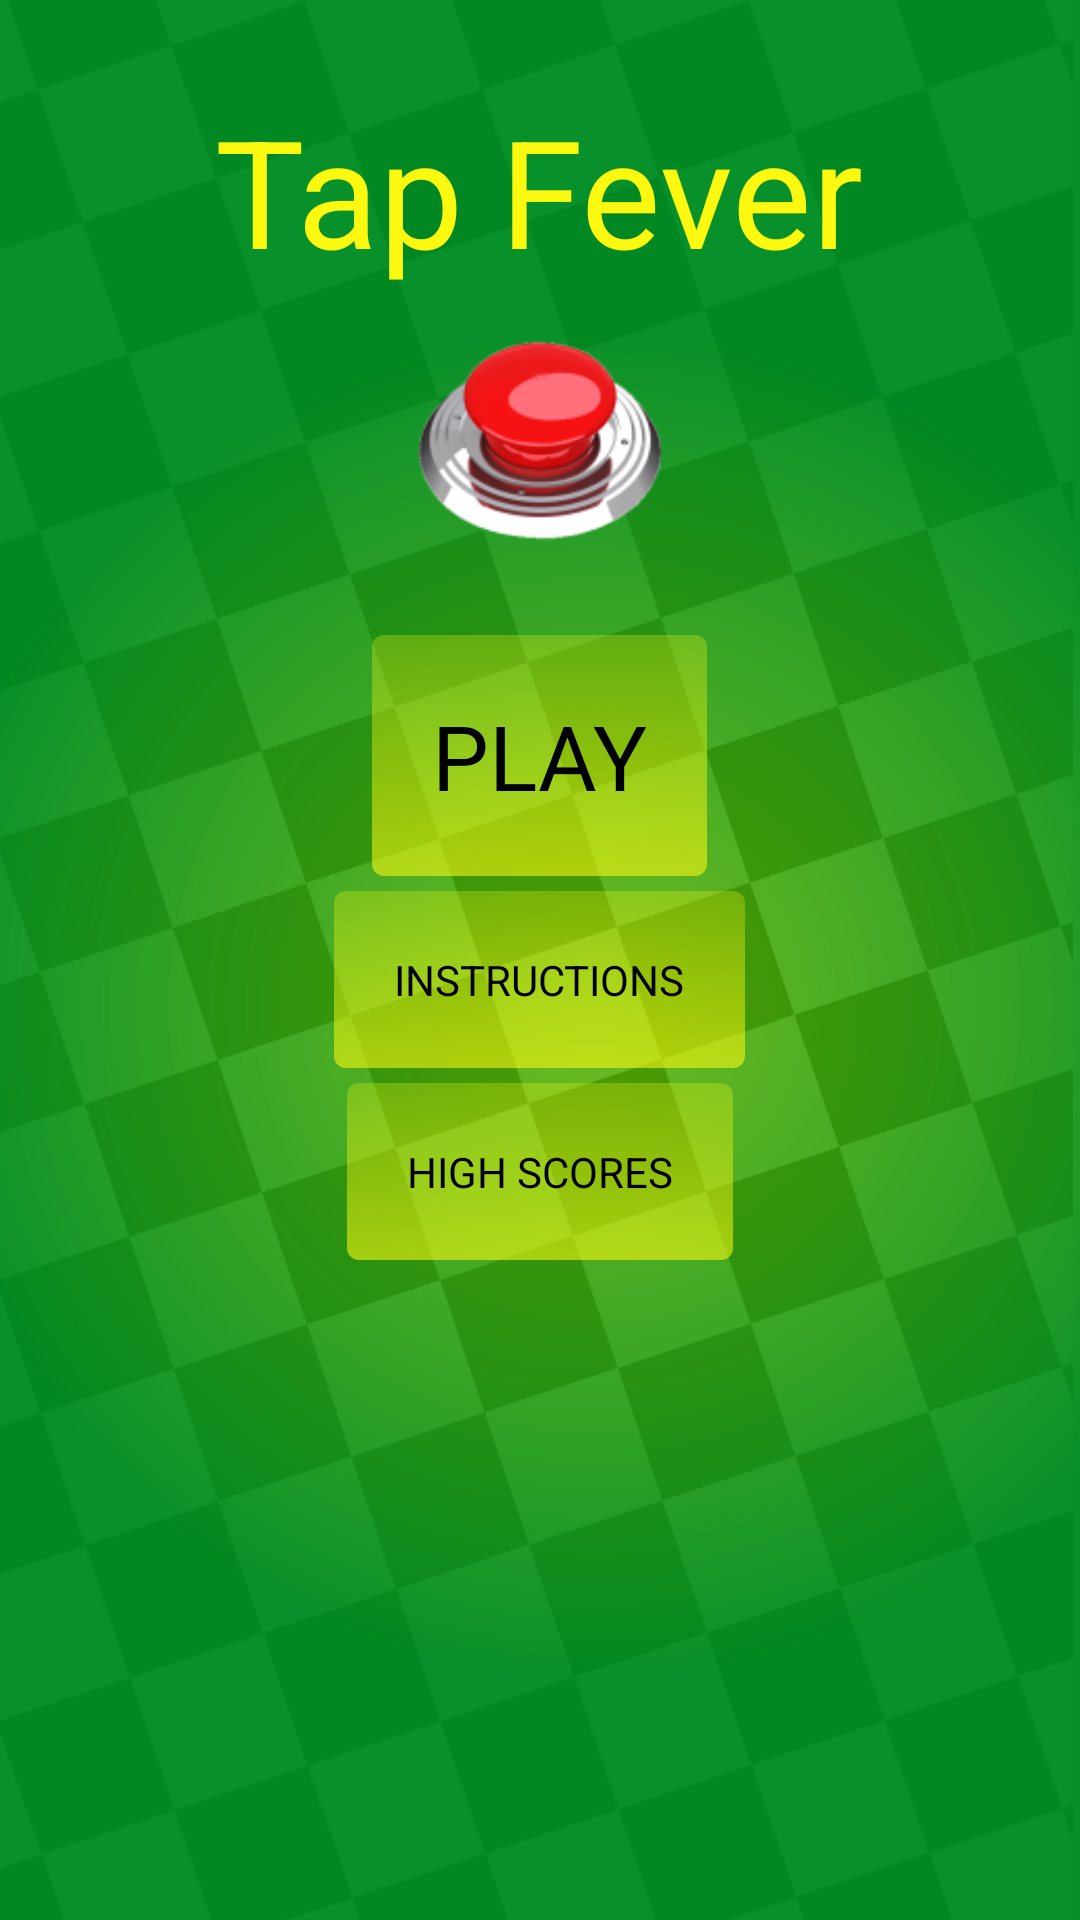

Write the Android layout XML for this screen, with the resource values it uses.
<!-- AndroidManifest.xml: application theme AppTheme -->
<!-- res/layout/activity_main.xml -->
<LinearLayout xmlns:android="http://schemas.android.com/apk/res/android"
    xmlns:tools="http://schemas.android.com/tools"
    xmlns:custom="http://schemas.android.com/apk/res-auto"
    tools:ignore="MissingPrefix"
    android:layout_width="match_parent"
    android:layout_height="match_parent"
    android:paddingLeft="@dimen/activity_horizontal_margin"
    android:paddingRight="@dimen/activity_horizontal_margin"
    android:paddingTop="@dimen/activity_vertical_margin"
    android:paddingBottom="@dimen/activity_vertical_margin"
    android:orientation="vertical"
    tools:context=".MainActivity">

    <TextView
        android:id="@+id/mainTitle"
        android:textSize="50dp"
        android:layout_gravity="center"
        android:layout_marginTop="30dp"
        android:text="@string/mainTitle"
        android:layout_width="wrap_content"
        android:layout_height="wrap_content" />

    <ImageView
        android:id="@+id/icon"
        android:layout_gravity="center"
        android:layout_width="300px"
        android:layout_height="300px"
        android:src="@drawable/ic_launcher" />

    <Button
        android:id="@+id/mainButton"
        android:text="@string/mainButton"
        android:textSize="30dp"
        android:layout_gravity="center"
        android:padding="20dp"
        android:layout_marginTop="15dp"
        android:layout_width="wrap_content"
        android:layout_height="wrap_content" />

    <Button
        android:id="@+id/instructionsButton"
        android:text="@string/instructionsButton"
        android:padding="20dp"
        android:layout_margin="5dp"
        android:layout_gravity="center"
        android:layout_width="wrap_content"
        android:layout_height="wrap_content" />

    <Button
        android:id="@+id/highScoreButton"
        android:text="@string/highScoreButton"
        android:padding="20dp"
        android:layout_margin="0dp"
        android:layout_gravity="center"
        android:layout_width="wrap_content"
        android:layout_height="wrap_content" />

</LinearLayout>
<!-- resources referenced by this layout -->
<resources>
  <!-- drawable ic_launcher: png bitmap (drawable-hdpi, 5278 bytes) -->
  <string name="highScoreButton">HIGH SCORES</string>
  <string name="instructionsButton">INSTRUCTIONS</string>
  <string name="mainButton">PLAY</string>
  <string name="mainTitle">Tap Fever</string>
  <style name="AppTheme" parent="android:Theme.Holo.Light.DarkActionBar">
          
          <item name="android:actionBarStyle">@style/ActionBarTheme</item>
          <item name="android:windowBackground">@drawable/tap_bg</item>
          <item name="android:textColor">#FCF80F</item>
          <item name="android:buttonStyle">@style/ButtonTheme</item>
          <item name="android:alertDialogTheme">@style/CustomDialogTheme</item>
      </style>
  <style name="ActionBarTheme" parent="android:Widget.Holo.Light.ActionBar">
          <item name="android:background">#ff2f69e8</item>
          <item name="android:titleTextStyle">@style/TitleTextStyle</item>
          <item name="android:title">@string/mainTitle</item>
      </style>
  <!-- drawable tap_bg: png bitmap (drawable-hdpi, 363088 bytes) -->
  <style name="ButtonTheme" parent="android:style/Widget.Button">
          <item name="android:background">@drawable/gradient</item>
      </style>
  <style name="CustomDialogTheme" parent="android:Widget.Holo.Light">
      </style>
  <style name="TitleTextStyle" parent="android:TextAppearance.Holo.Widget.ActionBar.Title">
          <item name="android:textColor">#FFFFFF</item>
      </style>
  <!-- drawable gradient (drawable-mdpi) -->
  <?xml version="1.0" encoding="utf-8"?>
  <shape xmlns:android="http://schemas.android.com/apk/res/android"
      android:shape="rectangle">
      <gradient
          android:startColor="#45FCF80F"
          android:endColor="#95FCF80F"
          android:angle="270" />
      <corners android:radius="4dp"/>
  </shape>
</resources>
